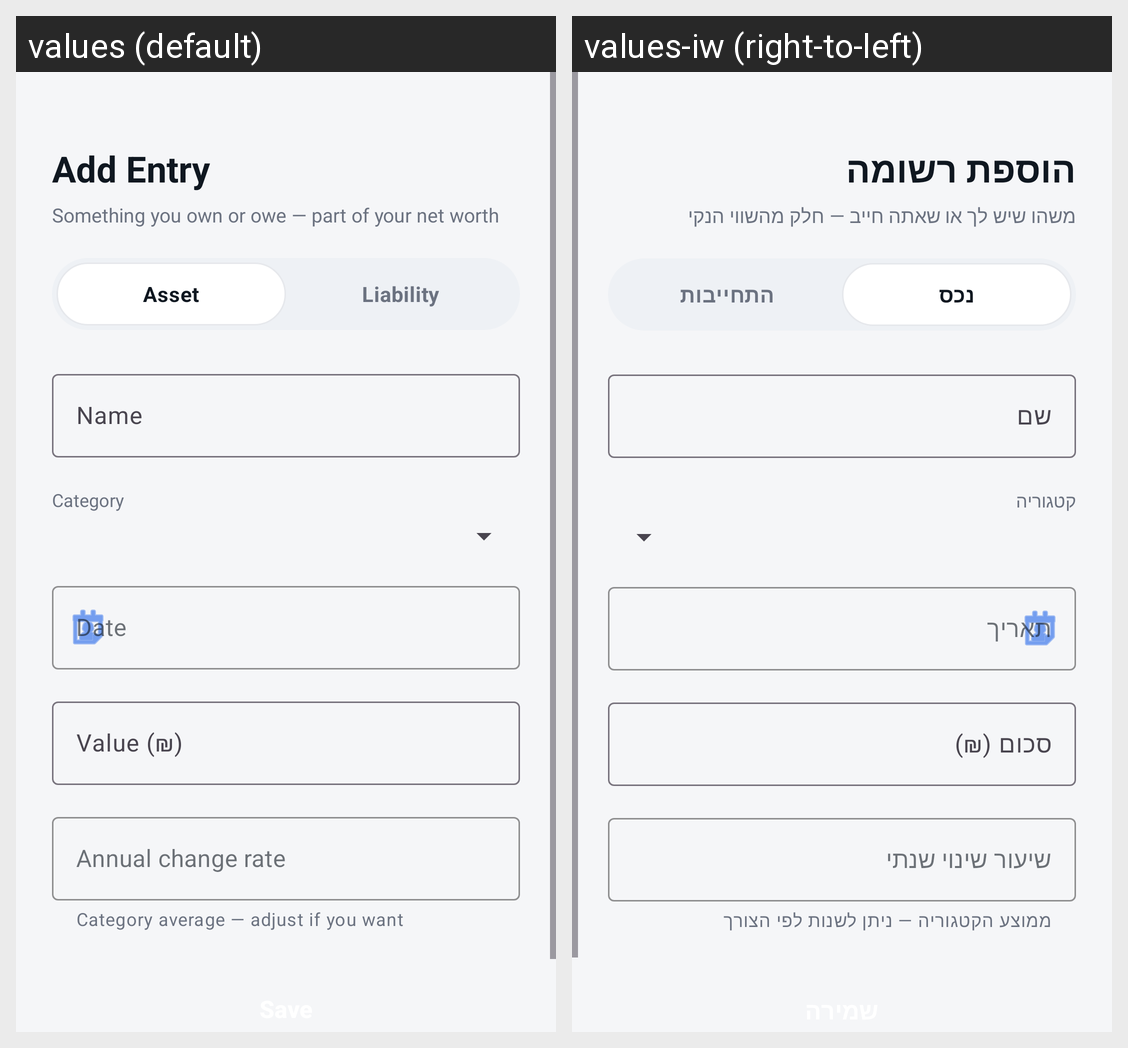

This grid shows one Android layout under two languages. Give, for every string resource on the screen, its name, the default text and each shown locale's text.
Android screen res/layout/activity_add_asset.xml rendered under 2 locales, left to right: values (default), values-iw (right-to-left). Device: Nexus 5 (rendered at 1080×1920; each locale shown at half size, 540×960, under a caption strip naming it); theme Theme.Capitall.
Strings drawn on this screen, with the default value and each locale's value (text and hints the layout hard-codes, and strings that could not be matched under every locale, appear in the picture but are not listed):

add_entry_title
  values: Add Entry
  values-iw: הוספת רשומה

add_entry_subtitle
  values: Something you own or owe — part of your net worth
  values-iw: משהו שיש לך או שאתה חייב — חלק מהשווי הנקי

add_entry_type_asset
  values: Asset
  values-iw: נכס

add_entry_type_liability
  values: Liability
  values-iw: התחייבות

add_entry_name_hint
  values: Name
  values-iw: שם

add_entry_category_hint
  values: Category
  values-iw: קטגוריה

add_entry_value_hint
  values: Value (₪)
  values-iw: סכום (₪)

add_entry_rate_hint
  values: Annual change rate
  values-iw: שיעור שינוי שנתי

add_entry_rate_helper
  values: Category average — adjust if you want
  values-iw: ממוצע הקטגוריה — ניתן לשנות לפי הצורך
